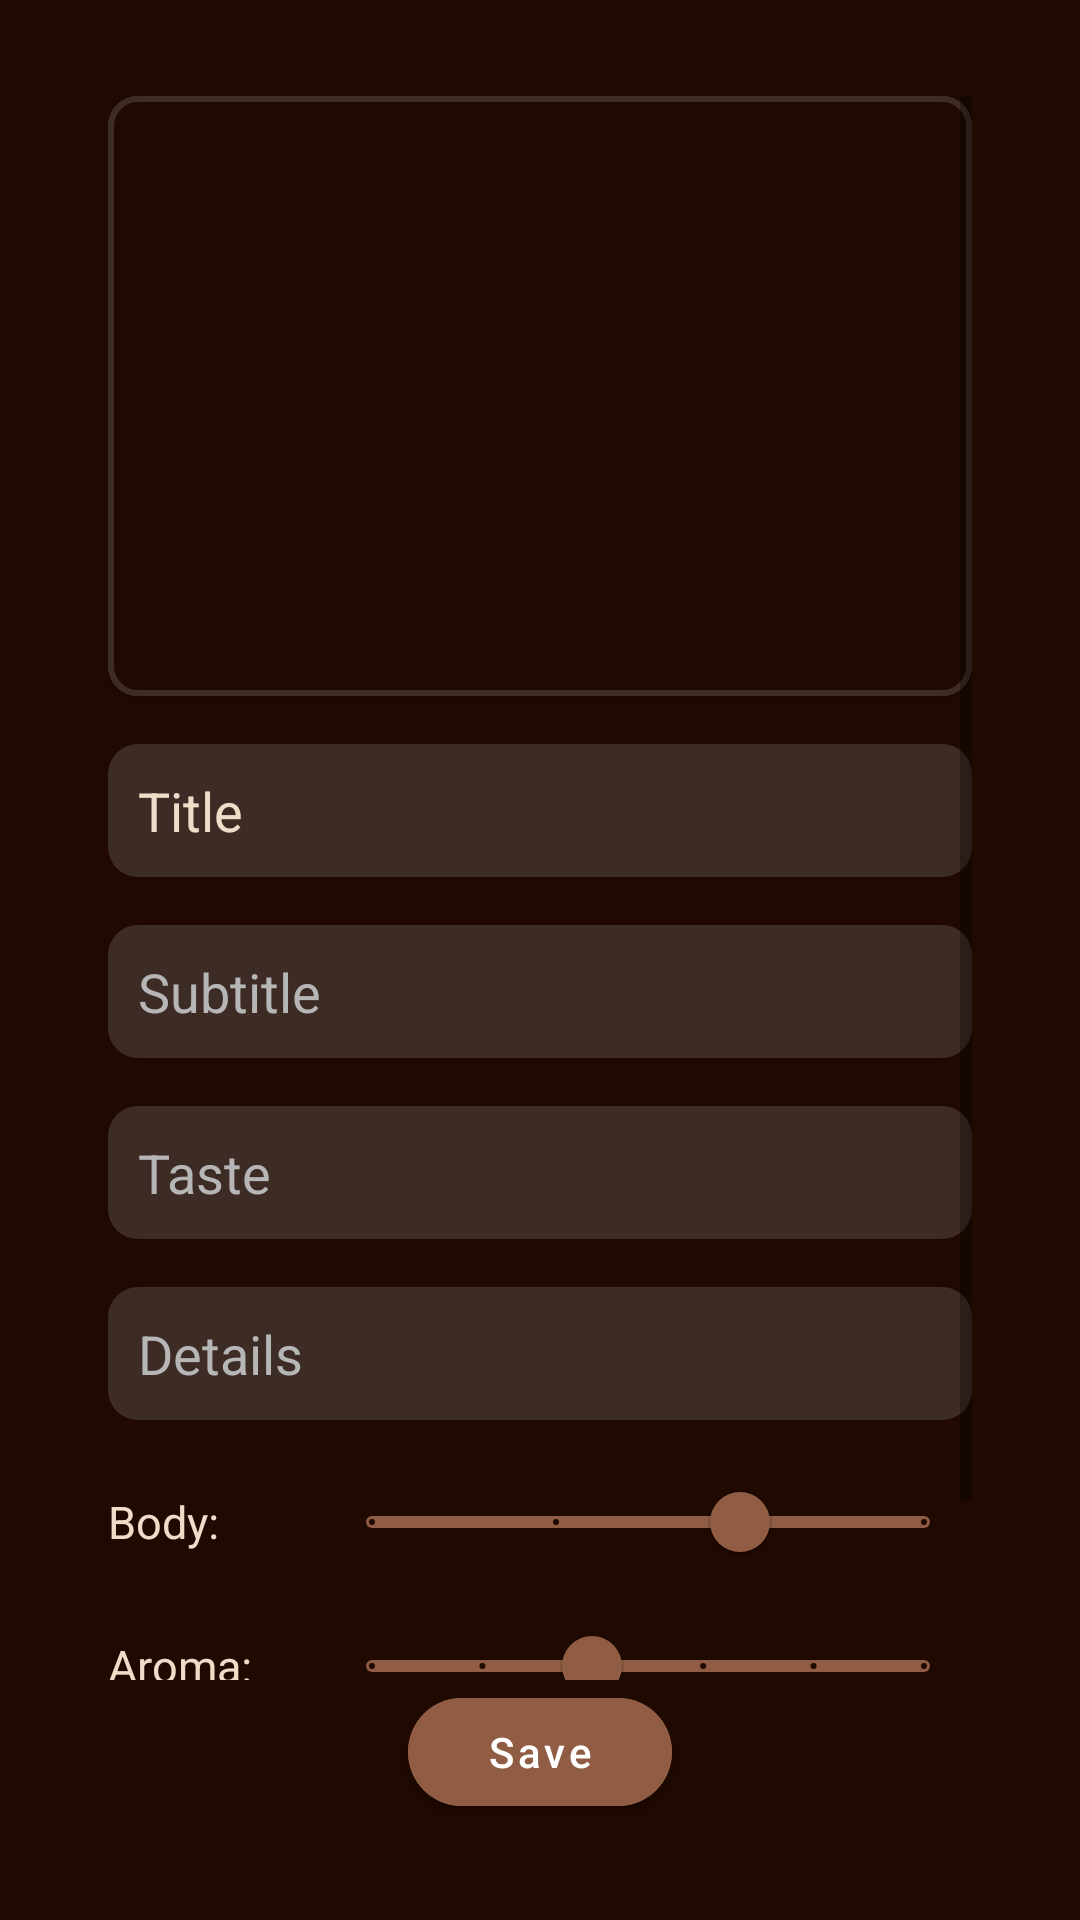

Write the Android layout XML for this screen, with the resource values it uses.
<!-- AndroidManifest.xml: application theme Theme.CoffeeApp -->
<!-- res/layout/fragment_edit_bean.xml -->
<?xml version="1.0" encoding="utf-8"?>
<layout>

    <androidx.constraintlayout.widget.ConstraintLayout xmlns:android="http://schemas.android.com/apk/res/android"
        xmlns:app="http://schemas.android.com/apk/res-auto"
        xmlns:tools="http://schemas.android.com/tools"
        android:layout_width="match_parent"
        android:layout_height="match_parent"
        android:background="@color/smoky"
        tools:context=".ui.presentation.bean.AddBeanFragment">

        <androidx.constraintlayout.widget.Guideline
            android:id="@+id/guidelineTop"
            android:layout_width="wrap_content"
            android:layout_height="wrap_content"
            android:orientation="horizontal"
            app:layout_constraintGuide_percent="0.05" />

        <androidx.constraintlayout.widget.Guideline
            android:id="@+id/guidelineBottom"
            android:layout_width="wrap_content"
            android:layout_height="wrap_content"
            android:orientation="horizontal"
            app:layout_constraintGuide_percent="0.95" />

        <androidx.constraintlayout.widget.Guideline
            android:id="@+id/guidelineLeft"
            android:layout_width="wrap_content"
            android:layout_height="wrap_content"
            android:orientation="vertical"
            app:layout_constraintGuide_percent="0.1" />

        <androidx.constraintlayout.widget.Guideline
            android:id="@+id/guidelineRight"
            android:layout_width="wrap_content"
            android:layout_height="wrap_content"
            android:orientation="vertical"
            app:layout_constraintGuide_percent="0.9" />

        <ScrollView
            android:layout_width="0dp"
            android:layout_height="0dp"
            app:layout_constraintBottom_toTopOf="@id/btnSave"
            app:layout_constraintEnd_toStartOf="@id/guidelineRight"
            app:layout_constraintStart_toEndOf="@id/guidelineLeft"
            app:layout_constraintTop_toBottomOf="@id/guidelineTop">

            <LinearLayout
                android:layout_width="match_parent"
                android:layout_height="wrap_content"
                android:orientation="vertical">

                <com.google.android.material.card.MaterialCardView
                    android:id="@+id/cvImage"
                    android:layout_width="match_parent"
                    android:layout_height="wrap_content"
                    app:cardCornerRadius="10dp"
                    app:strokeColor="@color/chocolate"
                    app:strokeWidth="2dp">

                    <ImageView
                        android:id="@+id/ivBeanImage"
                        android:layout_width="match_parent"
                        android:layout_height="200dp"
                        android:clickable="true"
                        android:contentDescription="@string/coffee_bean"
                        android:focusable="true"
                        android:scaleType="centerCrop"
                        android:src="@color/smoky" />
                </com.google.android.material.card.MaterialCardView>

                <EditText
                    android:id="@+id/etTitle"
                    android:layout_width="match_parent"
                    android:layout_height="wrap_content"
                    android:layout_marginTop="16dp"
                    android:autoSizeTextType="uniform"
                    android:background="@drawable/add_drink_bean_input"
                    android:hint="Title"
                    android:padding="10dp"
                    android:textColor="@color/almond"
                    android:textColorHint="@color/almond" />

                <EditText
                    android:id="@+id/etSubtitle"
                    android:layout_width="match_parent"
                    android:layout_height="wrap_content"
                    android:layout_marginTop="16dp"
                    android:autoSizeTextType="uniform"
                    android:background="@drawable/add_drink_bean_input"
                    android:hint="Subtitle"
                    android:padding="10dp"
                    android:textColor="@color/grey"
                    android:textColorHint="@color/grey" />

                <EditText
                    android:id="@+id/etTaste"
                    android:layout_width="match_parent"
                    android:layout_height="wrap_content"
                    android:layout_marginTop="16dp"
                    android:autoSizeTextType="uniform"
                    android:background="@drawable/add_drink_bean_input"
                    android:hint="Taste"
                    android:padding="10dp"
                    android:textColor="@color/grey"
                    android:textColorHint="@color/grey" />

                <EditText
                    android:id="@+id/etDetails"
                    android:layout_width="match_parent"
                    android:layout_height="wrap_content"
                    android:layout_marginTop="16dp"
                    android:autoSizeTextType="uniform"
                    android:background="@drawable/add_drink_bean_input"
                    android:gravity="start"
                    android:hint="Details"
                    android:padding="10dp"
                    android:textColor="@color/grey"
                    android:textColorHint="@color/grey" />

                <LinearLayout
                    android:layout_width="match_parent"
                    android:layout_height="wrap_content"
                    android:layout_marginTop="10dp"
                    android:orientation="vertical">

                    <LinearLayout
                        android:layout_width="match_parent"
                        android:layout_height="match_parent"
                        android:orientation="horizontal"
                        android:weightSum="4">

                        <TextView
                            android:layout_width="0dp"
                            android:layout_height="wrap_content"
                            android:layout_gravity="center"
                            android:layout_weight="1"
                            android:text="Body:"
                            android:textColor="@color/almond"
                            android:textSize="15sp" />

                        <com.google.android.material.slider.Slider
                            android:id="@+id/sliderBody"
                            android:layout_width="0dp"
                            android:layout_height="wrap_content"
                            android:layout_weight="3"
                            android:stepSize="1"
                            android:value="2"
                            android:valueFrom="0"
                            android:valueTo="3"
                            app:thumbColor="@color/chestnut"
                            app:tickColor="@color/smoky"
                            app:tickVisible="true"
                            app:trackColor="@color/chestnut" />
                    </LinearLayout>

                    <LinearLayout
                        android:layout_width="match_parent"
                        android:layout_height="match_parent"
                        android:orientation="horizontal"
                        android:weightSum="4">

                        <TextView
                            android:layout_width="0dp"
                            android:layout_height="wrap_content"
                            android:layout_gravity="center"
                            android:layout_weight="1"
                            android:text="Aroma:"
                            android:textColor="@color/almond"
                            android:textSize="15sp" />

                        <com.google.android.material.slider.Slider
                            android:id="@+id/sliderAroma"
                            android:layout_width="0dp"
                            android:layout_height="wrap_content"
                            android:layout_weight="3"
                            android:stepSize="1"
                            android:value="2"
                            android:valueFrom="0"
                            android:valueTo="5"
                            app:thumbColor="@color/chestnut"
                            app:tickColor="@color/smoky"
                            app:tickVisible="true"
                            app:trackColor="@color/chestnut" />
                    </LinearLayout>

                    <LinearLayout
                        android:layout_width="match_parent"
                        android:layout_height="match_parent"
                        android:orientation="horizontal"
                        android:weightSum="4">

                        <TextView
                            android:layout_width="0dp"
                            android:layout_height="wrap_content"
                            android:layout_gravity="center"
                            android:layout_weight="1"
                            android:ellipsize="end"
                            android:lines="1"
                            android:text="Caffeine"
                            android:textColor="@color/almond"
                            android:textSize="16sp" />

                        <com.google.android.material.slider.Slider
                            android:id="@+id/sliderCaffeine"
                            android:layout_width="0dp"
                            android:layout_height="wrap_content"
                            android:layout_weight="3"
                            android:stepSize="1"
                            android:value="4"
                            android:valueFrom="0"
                            android:valueTo="5"
                            app:thumbColor="@color/chestnut"
                            app:tickColor="@color/smoky"
                            app:tickVisible="true"
                            app:trackColor="@color/chestnut" />
                    </LinearLayout>
                </LinearLayout>
            </LinearLayout>
        </ScrollView>

        <com.google.android.material.button.MaterialButton
            android:id="@+id/btnSave"
            android:layout_width="wrap_content"
            android:layout_height="wrap_content"
            android:backgroundTint="@color/chestnut"
            android:text="Save"
            android:textAllCaps="false"
            app:cornerRadius="50dp"
            app:layout_constraintBottom_toTopOf="@id/guidelineBottom"
            app:layout_constraintEnd_toEndOf="@id/guidelineRight"
            app:layout_constraintStart_toStartOf="@id/guidelineLeft" />


    </androidx.constraintlayout.widget.ConstraintLayout>
</layout>
<!-- resources referenced by this layout -->
<resources>
  <color name="almond">#efddc9</color>
  <color name="chestnut">#905c44</color>
  <color name="chocolate">#3d2c25</color>
  <color name="grey">#B6B6B6</color>
  <color name="smoky">#1f0900</color>
  <!-- drawable add_drink_bean_input (drawable) -->
  <?xml version="1.0" encoding="utf-8"?>
  <selector xmlns:android="http://schemas.android.com/apk/res/android">
      <item android:state_enabled="true" android:state_focused="true">
          <shape android:shape="rectangle">
              <solid android:color="@color/chocolate"/>
  
              <corners android:radius="10dp" />
          </shape>
      </item>
      <item android:state_enabled="true">
          <shape android:shape="rectangle">
              <solid android:color="@color/chocolate"/>
  
              <corners android:radius="10dp" />
          </shape>
      </item>
  </selector>
  <string name="coffee_bean">coffee bean</string>
  <style name="Theme.CoffeeApp" parent="Theme.MaterialComponents.DayNight.DarkActionBar">
          
          <item name="colorPrimary">@color/smoky</item>
          <item name="colorPrimaryVariant">@color/smoky</item>
          <item name="colorOnPrimary">@color/white</item>
          
          <item name="colorSecondary">@color/teal_200</item>
          <item name="colorSecondaryVariant">@color/teal_700</item>
          <item name="colorOnSecondary">@color/black</item>
          
          <item name="android:statusBarColor">?attr/colorPrimaryVariant</item>
          
      </style>
  <color name="white">#FFFFFFFF</color>
  <color name="teal_200">#FF03DAC5</color>
  <color name="teal_700">#FF018786</color>
  <color name="black">#FF000000</color>
</resources>
